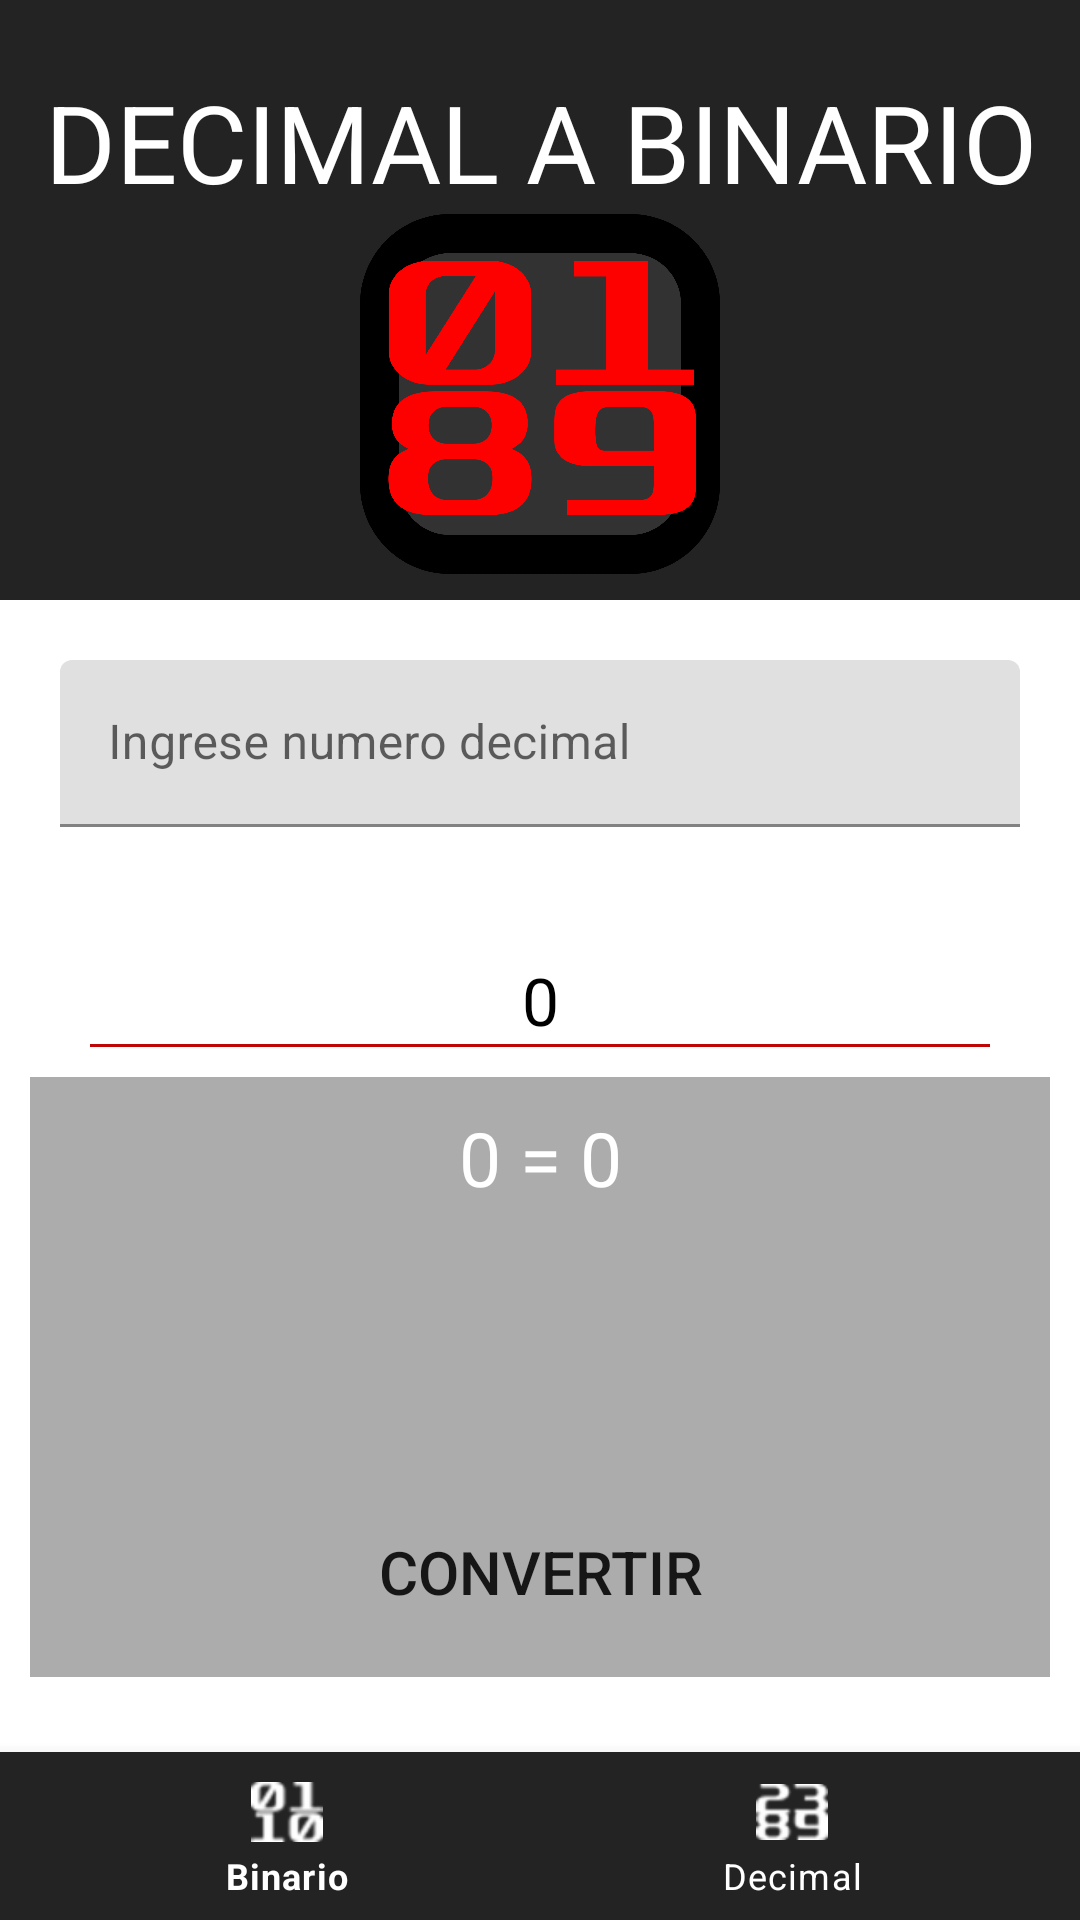

Produce the Android XML layout that renders to this screen, including the resource entries it uses.
<!-- AndroidManifest.xml: application theme Theme.Binary2Dec -->
<!-- res/layout/activity_decimal.xml -->
<?xml version="1.0" encoding="utf-8"?>
<androidx.coordinatorlayout.widget.CoordinatorLayout xmlns:android="http://schemas.android.com/apk/res/android"
    xmlns:app="http://schemas.android.com/apk/res-auto"
    xmlns:tools="http://schemas.android.com/tools"
    android:layout_width="match_parent"
    android:layout_height="match_parent"
    tools:context=".binary2dec.activities.MainActivity">

    <LinearLayout
        android:layout_width="match_parent"
        android:layout_height="match_parent"
        android:orientation="vertical">

        <LinearLayout
            android:layout_width="match_parent"
            android:layout_height="200dp"
            android:orientation="vertical"
            android:background="@color/principal">

            <TextView
                android:layout_width="match_parent"
                android:layout_height="wrap_content"
                android:textAlignment="center"
                android:text="DECIMAL A BINARIO"
                android:textColor="@color/white"
                android:textSize="36dp"
                android:layout_marginTop="23dp" />

            <ImageView
                android:layout_width="120dp"
                android:layout_height="120dp"
                android:src="@drawable/bindecimagehuge"
                android:layout_gravity="center|top" />

        </LinearLayout>

        
        <LinearLayout
            android:layout_width="match_parent"
            android:layout_height="wrap_content"
            android:orientation="horizontal"
            android:layout_marginRight="20dp"
            android:layout_marginLeft="20dp"
            android:layout_marginTop="20dp">

            <com.google.android.material.textfield.TextInputLayout
                android:layout_width="match_parent"
                android:layout_height="wrap_content"
                >

                <com.google.android.material.textfield.TextInputEditText
                    android:id="@+id/textInputDecimal"
                    android:layout_width="match_parent"
                    android:layout_height="wrap_content"
                    android:hint="Ingrese numero decimal"
                    android:inputType="number"
                    android:maxLength="3"/>

            </com.google.android.material.textfield.TextInputLayout>

        </LinearLayout>

        
        <LinearLayout
            android:layout_width="match_parent"
            android:layout_height="wrap_content"
            android:orientation="horizontal"
            android:layout_marginRight="20dp"
            android:layout_marginLeft="20dp"
            android:layout_marginTop="20dp">

            <TextView
                android:id="@+id/textViewBinary"
                android:layout_width="match_parent"
                android:layout_height="wrap_content"
                android:textAlignment="center"
                android:text="0"
                android:textColor="@color/black"
                android:textSize="22dp"
                android:layout_marginTop="23dp" />

        </LinearLayout>

        <View
            android:layout_width="match_parent"
            android:layout_height="1dp"
            android:background="@color/rojo"
            android:layout_marginLeft="30dp"
            android:layout_marginRight="30dp" />

        
        <LinearLayout
            android:layout_width="match_parent"
            android:layout_height="200dp"
            android:background="@color/gris_claro"
            android:layout_margin="10dp"
            android:orientation="vertical">

            <TextView
                android:id="@+id/textViewHistory"
                android:layout_width="match_parent"
                android:layout_height="wrap_content"
                android:textAlignment="center"
                android:scrollbars="vertical"
                android:text="0 = 0"
                android:textColor="@color/white"
                android:textSize="25dp"
                android:layout_marginTop="10dp"/>

        </LinearLayout>

    </LinearLayout>

    <LinearLayout
        android:layout_width="match_parent"
        android:layout_height="160dp"
        android:orientation="vertical"
        android:layout_gravity="bottom">

        <Button
            android:id="@+id/btnConvert"
            android:layout_width="match_parent"
            android:layout_height="wrap_content"
            android:text="Convertir"
            android:textSize="20dp"
            android:background="@drawable/rounded_button"
            android:backgroundTint="@color/purple_500"
            android:layout_margin="20dp" />

    </LinearLayout>

    <com.google.android.material.bottomnavigation.BottomNavigationView
        android:id="@+id/bottom_navigation"
        android:layout_width="match_parent"
        android:layout_height="wrap_content"
        android:layout_gravity="bottom"
        android:background="@color/principal"
        app:itemIconTint="@color/white"
        app:itemTextColor="@color/white"
        app:menu="@menu/bottom_navigation_menu"
        />

</androidx.coordinatorlayout.widget.CoordinatorLayout>
<!-- resources referenced by this layout -->
<resources>
  <color name="black">#FF000000</color>
  <color name="gris_claro">#ACACAC</color>
  <color name="principal">#232323</color>
  <color name="purple_500">#FF6200EE</color>
  <color name="rojo">#BF0606</color>
  <color name="white">#FFFFFFFF</color>
  <!-- drawable bindecimagehuge: png bitmap (drawable-hdpi, 71649 bytes) -->
  <style name="Theme.Binary2Dec" parent="Theme.MaterialComponents.DayNight.NoActionBar">
          
          <item name="colorPrimary">@color/principal</item>
          <item name="colorPrimaryVariant">@color/principalVariante</item>
          <item name="colorOnPrimary">@color/white</item>
          
          <item name="colorSecondary">@color/teal_200</item>
          <item name="colorSecondaryVariant">@color/teal_700</item>
          <item name="colorOnSecondary">@color/black</item>
          
          <item name="android:statusBarColor" tools:targetApi="l">?attr/colorPrimaryVariant</item>
          
      </style>
  <color name="principalVariante">#100F0F</color>
  <color name="teal_200">#FF03DAC5</color>
  <color name="teal_700">#FF018786</color>
</resources>
